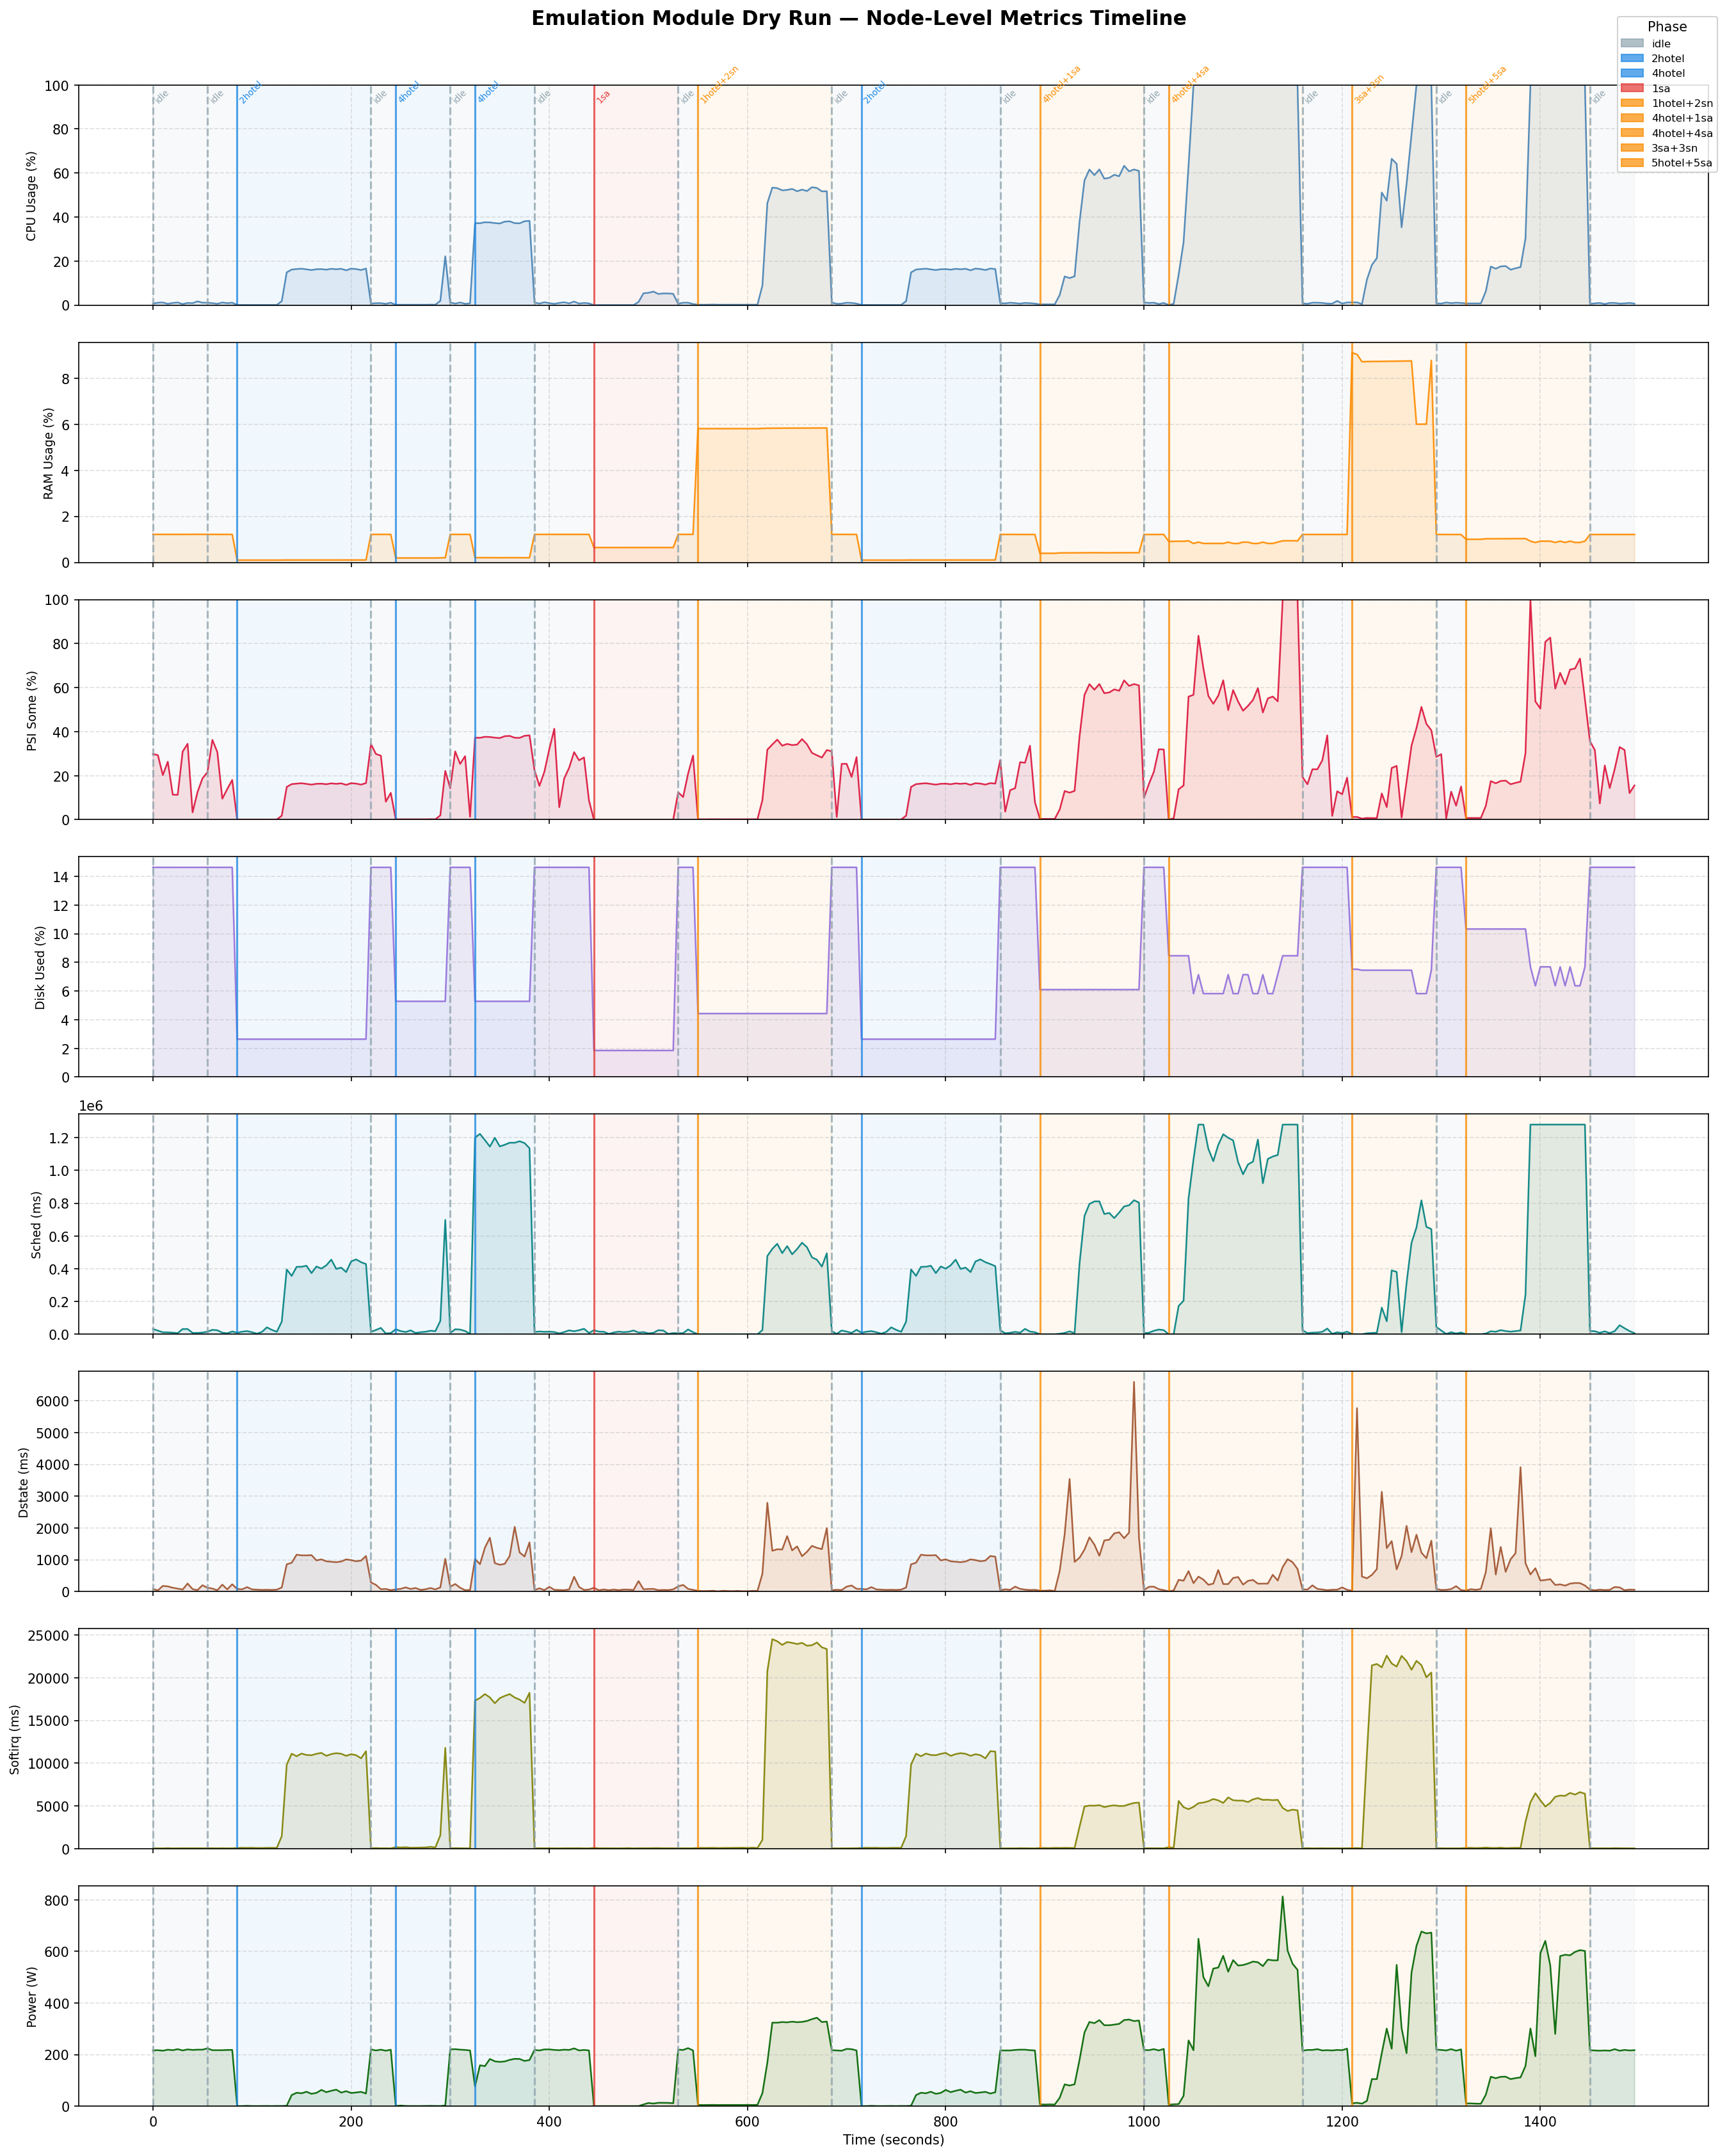

Source data for this figure (header and first rows):
cpu_usage_pct, cpu_psi_some_pct, ram_usage_pct, ram_usage_mi, disk_used_pct, sched_total_ms, dstate_total_ms, softirq_total_ms, node_cpu_watts, _cpu_mcores, _psi_us, _pod_count, _phase, _tick
0.7, 29.86, 1.217, 25515, 14.63, 32517, 81.72, 68.44, 216.0, 1792, 1492981, 0, idle, 0
1.1, 29.33, 1.216, 25510, 14.63, 22104, 36.6, 59.02, 217.0, 2816, 1466441, 0, idle, 1
1.2, 20.26, 1.216, 25506, 14.63, 12096, 178.1, 58.21, 215.0, 3072, 1013208, 0, idle, 2
0.6, 26.35, 1.217, 25522, 14.63, 11890, 163, 80.57, 219.0, 1536, 1317266, 0, idle, 3
1.0, 11.35, 1.218, 25553, 14.63, 9858, 119.6, 58.29, 217.0, 2560, 567603, 0, idle, 4
1.2, 11.32, 1.218, 25543, 14.63, 7179, 93.24, 66.58, 221.0, 3072, 566115, 0, idle, 5
0.5, 30.94, 1.218, 25546, 14.63, 32176, 63.4, 69.65, 216.0, 1280, 1547126, 0, idle, 6
1.0, 34.48, 1.217, 25531, 14.63, 32077, 253.3, 68.12, 220.0, 2560, 1724047, 0, idle, 7
0.9, 3.32, 1.217, 25526, 14.63, 8509, 76.75, 62.08, 218.0, 2304, 166008, 0, idle, 8
1.7, 12.57, 1.22, 25575, 14.63, 8324, 46.62, 61.94, 219.0, 4352, 628262, 0, idle, 9
1.1, 18.79, 1.218, 25540, 14.63, 10575, 198.8, 67.06, 219.0, 2816, 939513, 0, idle, 10
1.1, 21.55, 1.216, 25501, 14.63, 16057, 119.3, 76.75, 224.0, 2816, 1077646, 0, idle, 11
0.9, 36.26, 1.217, 25516, 14.63, 27246, 94.62, 72.02, 217.0, 2304, 1813136, 0, idle, 12
0.6, 30.72, 1.217, 25526, 14.63, 24454, 41.58, 63.26, 217.0, 1536, 1535938, 0, idle, 13
1.2, 9.541, 1.216, 25503, 14.63, 10005, 218.3, 73.16, 217.0, 3072, 477034, 0, idle, 14
0.9, 13.93, 1.216, 25505, 14.63, 6012, 68.63, 60.64, 218.0, 2304, 696307, 0, idle, 15
1.1, 18.05, 1.216, 25503, 14.63, 17029, 228.9, 63.36, 218.0, 2816, 902633, 0, idle, 16
0.08665, 0.08665, 0.09959, 2089, 2.642, 9595, 82.47, 104.6, 0.268, 221.8, 4333, 38, 2hotel, 17
0.08653, 0.08653, 0.09968, 2090, 2.642, 15792, 70.25, 124, 0.08719, 221.5, 4326, 38, 2hotel, 18
0.08501, 0.08501, 0.09962, 2089, 2.642, 19459, 139.2, 113.7, 1.126, 217.6, 4250, 38, 2hotel, 19
0.08716, 0.08716, 0.09964, 2090, 2.642, 12382, 68.26, 121.9, 0.2769, 223.1, 4358, 38, 2hotel, 20
0.08411, 0.08411, 0.09963, 2089, 2.642, 3756, 60.93, 98.62, 0.09279, 215.3, 4205, 38, 2hotel, 21
0.08559, 0.08559, 0.09968, 2090, 2.642, 14670, 52.9, 100.2, 0.19, 219.1, 4279, 38, 2hotel, 22
0.08304, 0.08304, 0.0996, 2089, 2.642, 42391, 57.05, 117.8, 0.5083, 212.6, 4152, 38, 2hotel, 23
0.08358, 0.08358, 0.09971, 2091, 2.642, 26941, 51.87, 118.2, 0.08687, 214, 4179, 38, 2hotel, 24
0.08244, 0.08244, 0.0996, 2089, 2.642, 15103, 61.55, 115.1, 0.5578, 211, 4122, 38, 2hotel, 25
1.834, 1.834, 0.1035, 2170, 2.642, 77221, 128.7, 1487, 0.3916, 4695, 91699, 38, 2hotel, 26
14.88, 14.88, 0.1046, 2194, 2.642, 395902, 856.5, 9835, 1.402, 38094, 744025, 38, 2hotel, 27
16.16, 16.16, 0.1049, 2200, 2.642, 356427, 905.7, 11112, 42.92, 41359, 807795, 38, 2hotel, 28
16.38, 16.38, 0.1047, 2196, 2.642, 411742, 1160, 10821, 51.96, 41940, 819149, 38, 2hotel, 29
16.56, 16.56, 0.1045, 2192, 2.642, 412346, 1138, 11128, 49.86, 42404, 828202, 38, 2hotel, 30
16.25, 16.25, 0.1057, 2217, 2.642, 418408, 1137, 10963, 55.87, 41599, 812479, 38, 2hotel, 31
15.93, 15.93, 0.1051, 2204, 2.642, 373534, 1145, 10934, 47.8, 40787, 796619, 38, 2hotel, 32
16.31, 16.31, 0.1058, 2218, 2.642, 413976, 980.2, 11101, 51.42, 41762, 815666, 38, 2hotel, 33
16.37, 16.37, 0.1048, 2197, 2.642, 400767, 1013, 11208, 62.95, 41901, 818384, 38, 2hotel, 34
16.11, 16.11, 0.1054, 2211, 2.642, 421159, 951.5, 10863, 54.19, 41250, 805672, 38, 2hotel, 35
16.5, 16.5, 0.1066, 2235, 2.642, 455754, 938.4, 11070, 59.69, 42251, 825215, 38, 2hotel, 36
16.29, 16.29, 0.105, 2202, 2.642, 398974, 923.9, 11177, 63.91, 41704, 814523, 38, 2hotel, 37
16.51, 16.51, 0.1052, 2206, 2.642, 407086, 946, 11103, 52.41, 42265, 825481, 38, 2hotel, 38
15.82, 15.82, 0.1054, 2209, 2.642, 379605, 1012, 10863, 58.07, 40509, 791194, 38, 2hotel, 39
16.59, 16.59, 0.1051, 2205, 2.642, 444804, 989.1, 11056, 50.92, 42473, 829544, 38, 2hotel, 40
16.39, 16.39, 0.1062, 2227, 2.642, 457099, 952.8, 10942, 52.98, 41952, 819367, 38, 2hotel, 41
15.95, 15.95, 0.1051, 2204, 2.642, 440161, 973.9, 10572, 55.4, 40828, 797431, 38, 2hotel, 42
16.62, 16.62, 0.1054, 2211, 2.642, 428664, 1118, 11406, 48.97, 42543, 830916, 38, 2hotel, 43
0.7, 34.38, 1.216, 25503, 14.63, 15161, 288.1, 65.84, 220.0, 1792, 1718881, 0, idle, 44
0.9, 29.85, 1.215, 25491, 14.63, 26217, 211.1, 86.8, 216.0, 2304, 1492686, 0, idle, 45
0.9, 29.09, 1.216, 25500, 14.63, 39013, 73.88, 66.81, 219.0, 2304, 1454547, 0, idle, 46
0.6, 8.18, 1.216, 25506, 14.63, 4851, 82.5, 67.19, 215.0, 1536, 408982, 0, idle, 47
1.1, 12.21, 1.216, 25505, 14.63, 7473, 44.79, 57.91, 219.0, 2816, 610409, 0, idle, 48
0.1795, 0.1795, 0.1933, 4054, 5.283, 30417, 67.52, 199.6, 0.4437, 459.5, 8974, 76, 4hotel, 49
0.1799, 0.1799, 0.1934, 4056, 5.283, 19839, 85.03, 156.9, 2.135, 460.6, 8996, 76, 4hotel, 50
0.1778, 0.1778, 0.1933, 4055, 5.283, 13640, 132.2, 192.6, 0.6314, 455.2, 8891, 76, 4hotel, 51
0.1788, 0.1788, 0.1933, 4054, 5.283, 24092, 81.17, 129.7, 0.3383, 457.6, 8938, 76, 4hotel, 52
0.1759, 0.1759, 0.1932, 4052, 5.283, 8347, 112.1, 135.3, 0.3708, 450.2, 8794, 76, 4hotel, 53
0.174, 0.174, 0.1933, 4054, 5.283, 12713, 52.68, 153.7, 0.2645, 445.3, 8698, 76, 4hotel, 54
0.1778, 0.1778, 0.1933, 4054, 5.283, 15402, 72.55, 164.1, 0.749, 455.1, 8888, 76, 4hotel, 55
0.2215, 0.2215, 0.1932, 4051, 5.283, 21803, 110.8, 235.6, 0.9963, 567.0, 11074, 76, 4hotel, 56
0.1788, 0.1788, 0.1931, 4050, 5.283, 19201, 68.89, 163.4, 0.491, 457.8, 8940, 76, 4hotel, 57
1.965, 1.965, 0.1978, 4149, 5.283, 81611, 131.9, 1581, 0.3611, 5029, 98225, 76, 4hotel, 58
22.17, 22.17, 0.2047, 4293, 5.283, 698209, 1032, 11795, 2.363, 56764, 1108680, 76, 4hotel, 59
... 240 more rows
